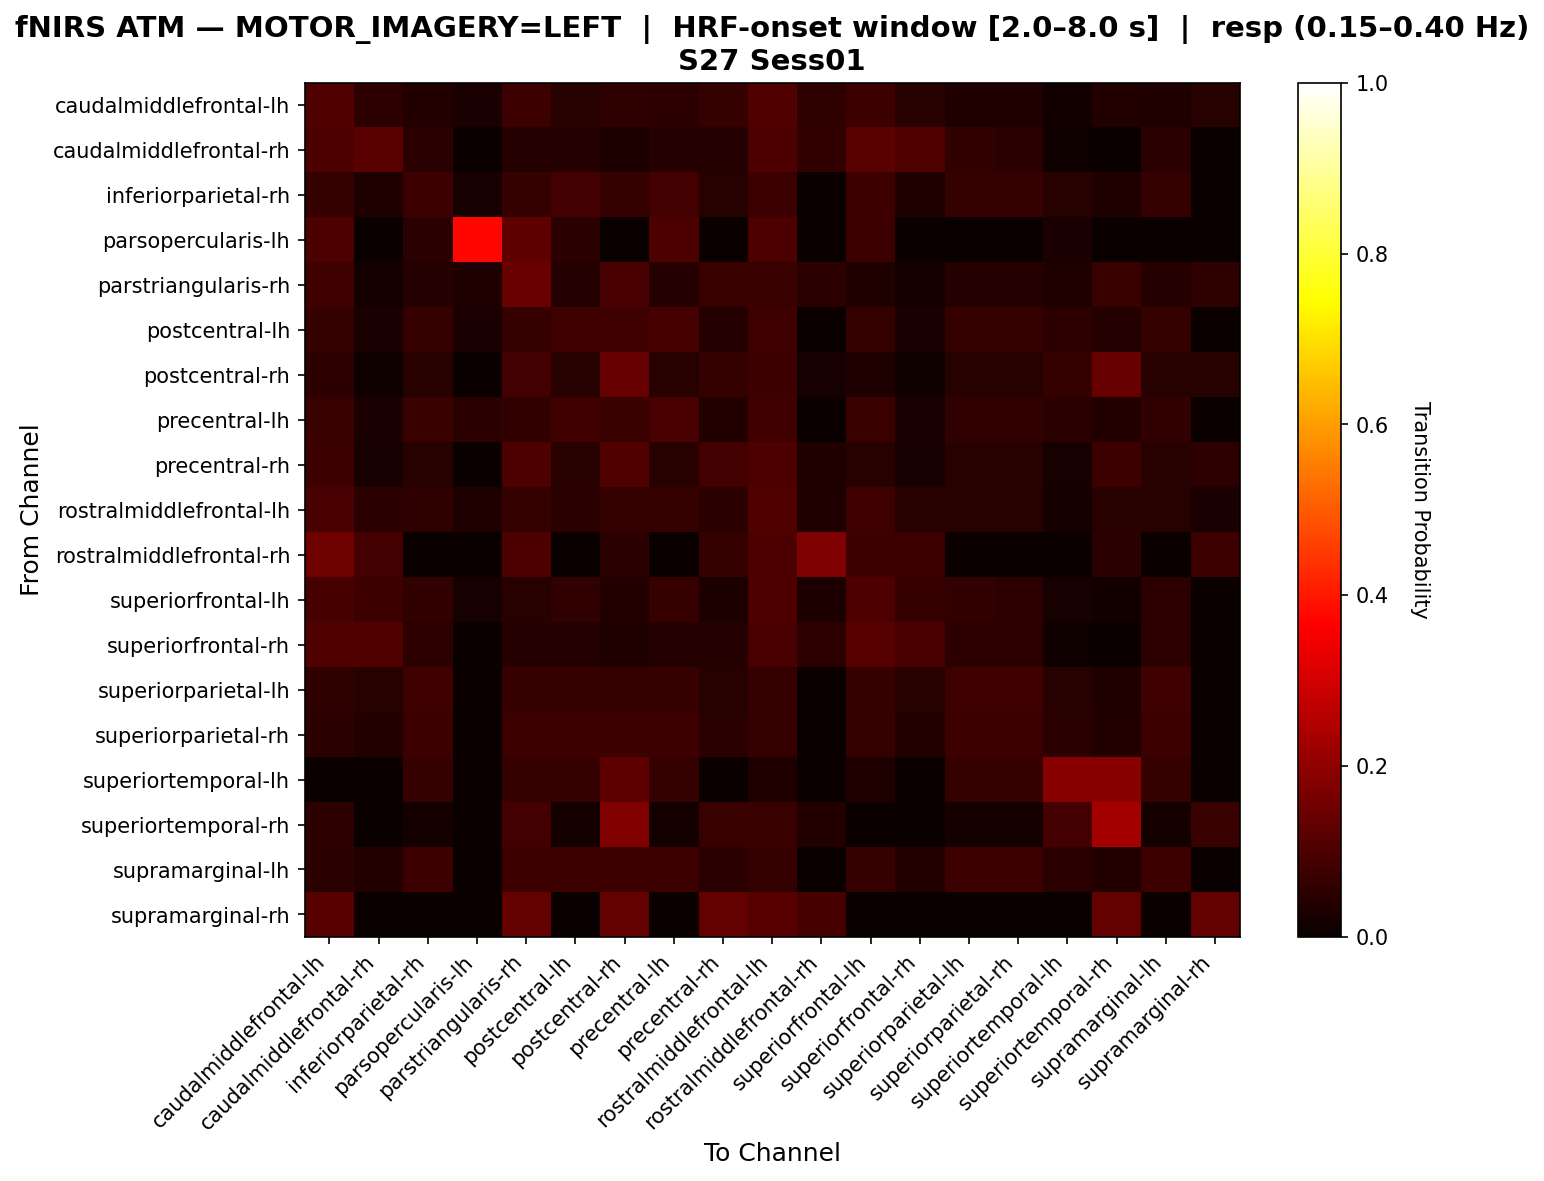

The table this chart was drawn from, first rows:
, caudalmiddlefrontal-lh, caudalmiddlefrontal-rh, inferiorparietal-rh, parsopercularis-lh, parstriangularis-rh, postcentral-lh, postcentral-rh, precentral-lh, precentral-rh, rostralmiddlefrontal-lh, rostralmiddlefrontal-rh, superiorfrontal-lh, superiorfrontal-rh, superiorparietal-lh, superiorparietal-rh, superiortemporal-lh, superiortemporal-rh, supramarginal-lh, supramarginal-rh
caudalmiddlefrontal-lh, 0.109, 0.05128, 0.03846, 0.02564, 0.07692, 0.04487, 0.05769, 0.05128, 0.0641, 0.109, 0.05769, 0.07692, 0.04487, 0.03205, 0.03205, 0.01282, 0.03846, 0.03205, 0.04487
caudalmiddlefrontal-rh, 0.09804, 0.1176, 0.04902, 0.0, 0.03922, 0.03922, 0.02941, 0.03922, 0.03922, 0.09804, 0.05882, 0.1176, 0.1078, 0.05882, 0.04902, 0.009804, 0.0, 0.04902, 0.0
inferiorparietal-rh, 0.06522, 0.03261, 0.07609, 0.02174, 0.06522, 0.08696, 0.06522, 0.08696, 0.04348, 0.07609, 0.0, 0.07609, 0.03261, 0.06522, 0.06522, 0.04348, 0.03261, 0.06522, 0.0
parsopercularis-lh, 0.1, 0.0, 0.05, 0.375, 0.125, 0.05, 0.0, 0.1, 0.0, 0.1, 0.0, 0.075, 0.0, 0.0, 0.0, 0.025, 0.0, 0.0, 0.0
parstriangularis-rh, 0.07937, 0.01587, 0.03968, 0.03175, 0.1429, 0.03968, 0.09524, 0.03968, 0.07143, 0.07143, 0.04762, 0.03175, 0.01587, 0.03968, 0.03968, 0.03175, 0.07143, 0.03968, 0.05556
postcentral-lh, 0.06579, 0.02632, 0.06579, 0.02632, 0.06579, 0.07895, 0.07895, 0.09211, 0.03947, 0.07895, 0.0, 0.06579, 0.02632, 0.06579, 0.06579, 0.05263, 0.03947, 0.06579, 0.0
postcentral-rh, 0.05376, 0.01075, 0.04301, 0.0, 0.08602, 0.04301, 0.1398, 0.04301, 0.06452, 0.07527, 0.02151, 0.03226, 0.01075, 0.04301, 0.04301, 0.06452, 0.1398, 0.04301, 0.04301
precentral-lh, 0.07143, 0.02381, 0.07143, 0.04762, 0.05952, 0.08333, 0.07143, 0.09524, 0.03571, 0.08333, 0.0, 0.07143, 0.02381, 0.05952, 0.05952, 0.04762, 0.03571, 0.05952, 0.0
precentral-rh, 0.07609, 0.02174, 0.04348, 0.0, 0.09783, 0.04348, 0.1087, 0.04348, 0.08696, 0.09783, 0.03261, 0.04348, 0.02174, 0.04348, 0.04348, 0.02174, 0.07609, 0.04348, 0.05435
rostralmiddlefrontal-lh, 0.09375, 0.05, 0.05625, 0.03125, 0.0625, 0.05, 0.0625, 0.0625, 0.05, 0.1062, 0.03125, 0.08125, 0.04375, 0.04375, 0.04375, 0.01875, 0.04375, 0.04375, 0.025
rostralmiddlefrontal-rh, 0.15, 0.0875, 0.0, 0.0, 0.1, 0.0, 0.05, 0.0, 0.0625, 0.1, 0.175, 0.075, 0.075, 0.0, 0.0, 0.0, 0.05, 0.0, 0.075
superiorfrontal-lh, 0.09023, 0.07519, 0.06015, 0.02256, 0.04511, 0.06015, 0.03759, 0.06767, 0.03008, 0.1053, 0.03008, 0.1053, 0.06767, 0.06015, 0.05263, 0.02256, 0.01504, 0.05263, 0.0
superiorfrontal-rh, 0.1064, 0.1064, 0.05319, 0.0, 0.04255, 0.04255, 0.03191, 0.04255, 0.04255, 0.09574, 0.05319, 0.117, 0.09574, 0.05319, 0.05319, 0.01064, 0.0, 0.05319, 0.0
superiorparietal-lh, 0.05682, 0.04545, 0.07955, 0.0, 0.06818, 0.06818, 0.06818, 0.06818, 0.04545, 0.06818, 0.0, 0.06818, 0.04545, 0.07955, 0.07955, 0.04545, 0.03409, 0.07955, 0.0
superiorparietal-rh, 0.05063, 0.03797, 0.07595, 0.0, 0.07595, 0.07595, 0.07595, 0.07595, 0.05063, 0.06329, 0.0, 0.06329, 0.03797, 0.07595, 0.07595, 0.05063, 0.03797, 0.07595, 0.0
superiortemporal-lh, 0.0, 0.0, 0.0625, 0.0, 0.0625, 0.0625, 0.125, 0.0625, 0.0, 0.03125, 0.0, 0.03125, 0.0, 0.0625, 0.0625, 0.1875, 0.1875, 0.0625, 0.0
superiortemporal-rh, 0.05357, 0.0, 0.01786, 0.0, 0.08929, 0.01786, 0.1786, 0.01786, 0.07143, 0.07143, 0.03571, 0.0, 0.0, 0.01786, 0.01786, 0.08929, 0.2321, 0.01786, 0.07143
supramarginal-lh, 0.05063, 0.03797, 0.07595, 0.0, 0.07595, 0.07595, 0.07595, 0.07595, 0.05063, 0.06329, 0.0, 0.06329, 0.03797, 0.07595, 0.07595, 0.05063, 0.03797, 0.07595, 0.0
supramarginal-rh, 0.1136, 0.0, 0.0, 0.0, 0.1364, 0.0, 0.1364, 0.0, 0.1364, 0.1136, 0.09091, 0.0, 0.0, 0.0, 0.0, 0.0, 0.1364, 0.0, 0.1364
